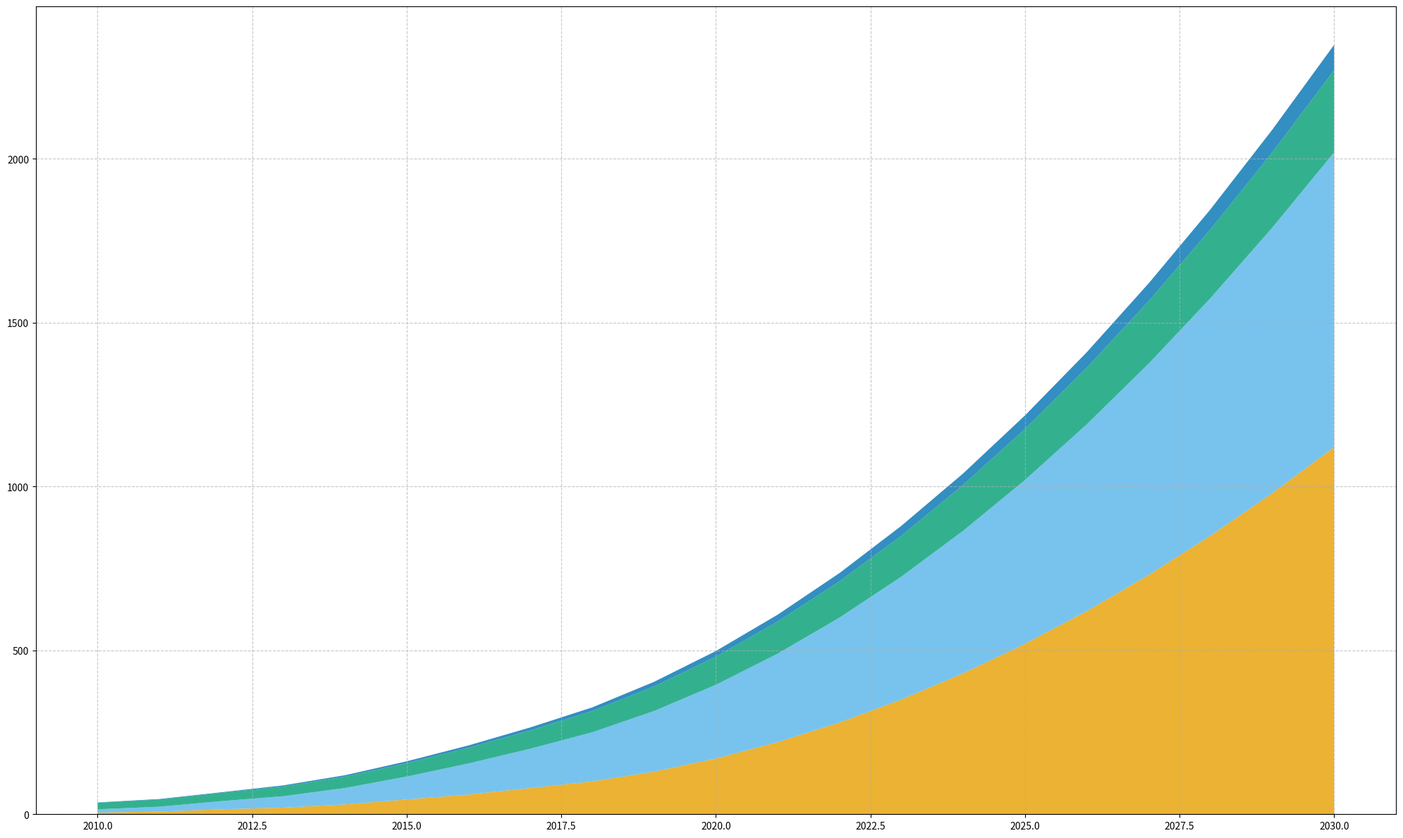
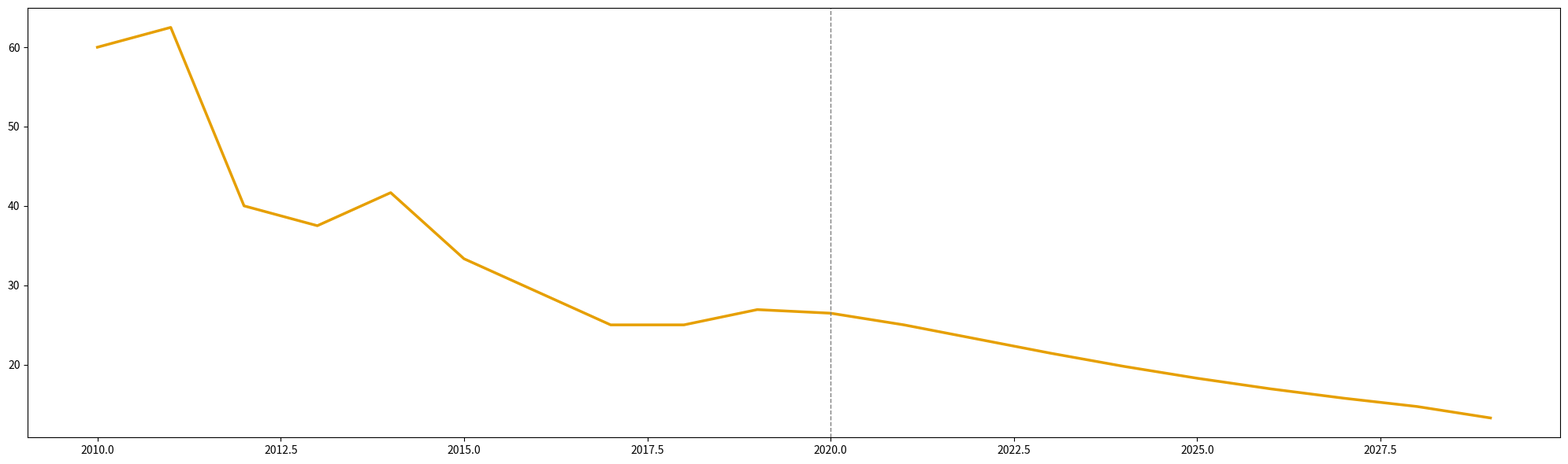

Recreate these plots in Python, in order.
import matplotlib.pyplot as plt
import numpy as np

years = np.arange(2010, 2031)
solar = np.array([5, 8, 15, 20, 30, 45, 60, 80, 100, 130, 170, 220, 280, 350, 430, 520, 620, 730, 850, 980, 1120])
wind = np.array([10, 15, 25, 35, 50, 70, 95, 120, 150, 185, 225, 270, 320, 375, 435, 500, 570, 645, 725, 810, 900])
hydro = np.array([20, 22, 25, 30, 35, 41, 48, 56, 65, 75, 86, 98, 111, 125, 140, 156, 173, 191, 210, 230, 251])
# biomass removed
geothermal = np.array([1, 1.5, 2, 3, 4, 5.5, 7, 9, 11, 14, 17, 21, 25, 30, 35, 41, 47, 54, 61, 69, 77])

plt.figure(figsize=(20, 12))
plt.stackplot(years, solar, wind, hydro, geothermal, 
              colors=['#e69f00', '#56b4e9', '#009e73', '#0072b2'], alpha=0.8)
plt.grid(linestyle='--', alpha=0.7)
plt.tight_layout()

fig, ax = plt.subplots(figsize=(20, 6))
solar_growth_rate = np.gradient(solar[:-1], years[:-1]) / solar[:-1] * 100
ax.plot(years[:-1], solar_growth_rate, color='#e69f00', linewidth=2.5)
ax.axvline(2020, color='gray', linestyle='--', lw=1)
plt.tight_layout()
plt.show()
